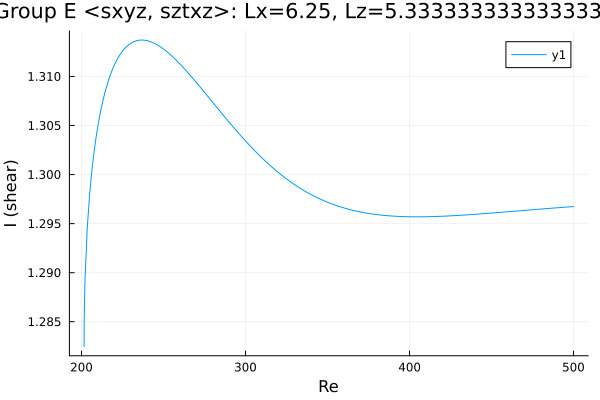

The file beside this chart, header and first rows:
Re, shear
201.6, 1.282
201.6, 1.282
201.6, 1.282
201.6, 1.282
201.6, 1.282
201.6, 1.283
201.6, 1.283
201.6, 1.283
201.6, 1.283
201.6, 1.283
201.6, 1.284
201.6, 1.284
201.6, 1.285
201.8, 1.287
202.1, 1.289
203.5, 1.295
204.9, 1.298
206.4, 1.301
207.8, 1.303
209.2, 1.304
210.6, 1.306
212, 1.307
213.4, 1.308
214.8, 1.309
216.3, 1.31
217.7, 1.31
219.1, 1.311
220.5, 1.311
221.9, 1.312
223.3, 1.312
224.7, 1.313
226.2, 1.313
227.6, 1.313
229, 1.313
230.4, 1.313
231.8, 1.314
233.2, 1.314
234.6, 1.314
236.1, 1.314
237.5, 1.314
238.9, 1.314
240.3, 1.314
241.7, 1.314
243.1, 1.313
244.5, 1.313
246, 1.313
247.4, 1.313
248.8, 1.313
250.2, 1.313
251.6, 1.313
253, 1.312
254.4, 1.312
255.9, 1.312
257.3, 1.312
258.7, 1.311
260.1, 1.311
261.5, 1.311
262.9, 1.311
263.2, 1.311
264.6, 1.31
... 188 more rows
